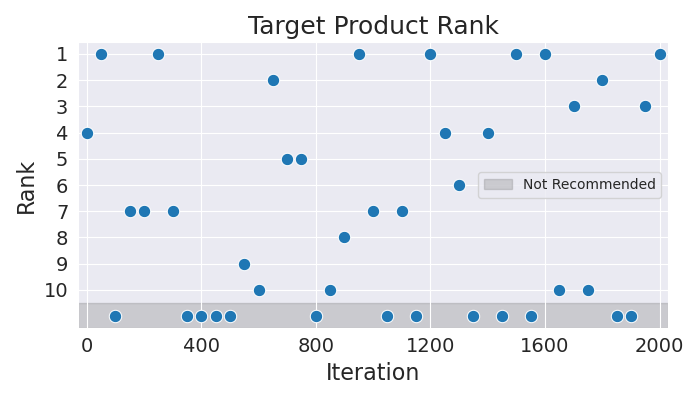

Source data for this figure (header and first rows):
Iteration, Rank
0, 4
50, 1
100, 11
150, 7
200, 7
250, 1
300, 7
350, 11
400, 11
450, 11
500, 11
550, 9
600, 10
650, 2
700, 5
750, 5
800, 11
850, 10
900, 8
950, 1
1000, 7
1050, 11
1100, 7
1150, 11
1200, 1
1250, 4
1300, 6
1350, 11
1400, 4
1450, 11
1500, 1
1550, 11
1600, 1
1650, 10
1700, 3
1750, 10
1800, 2
1850, 11
1900, 11
1950, 3
2000, 1
